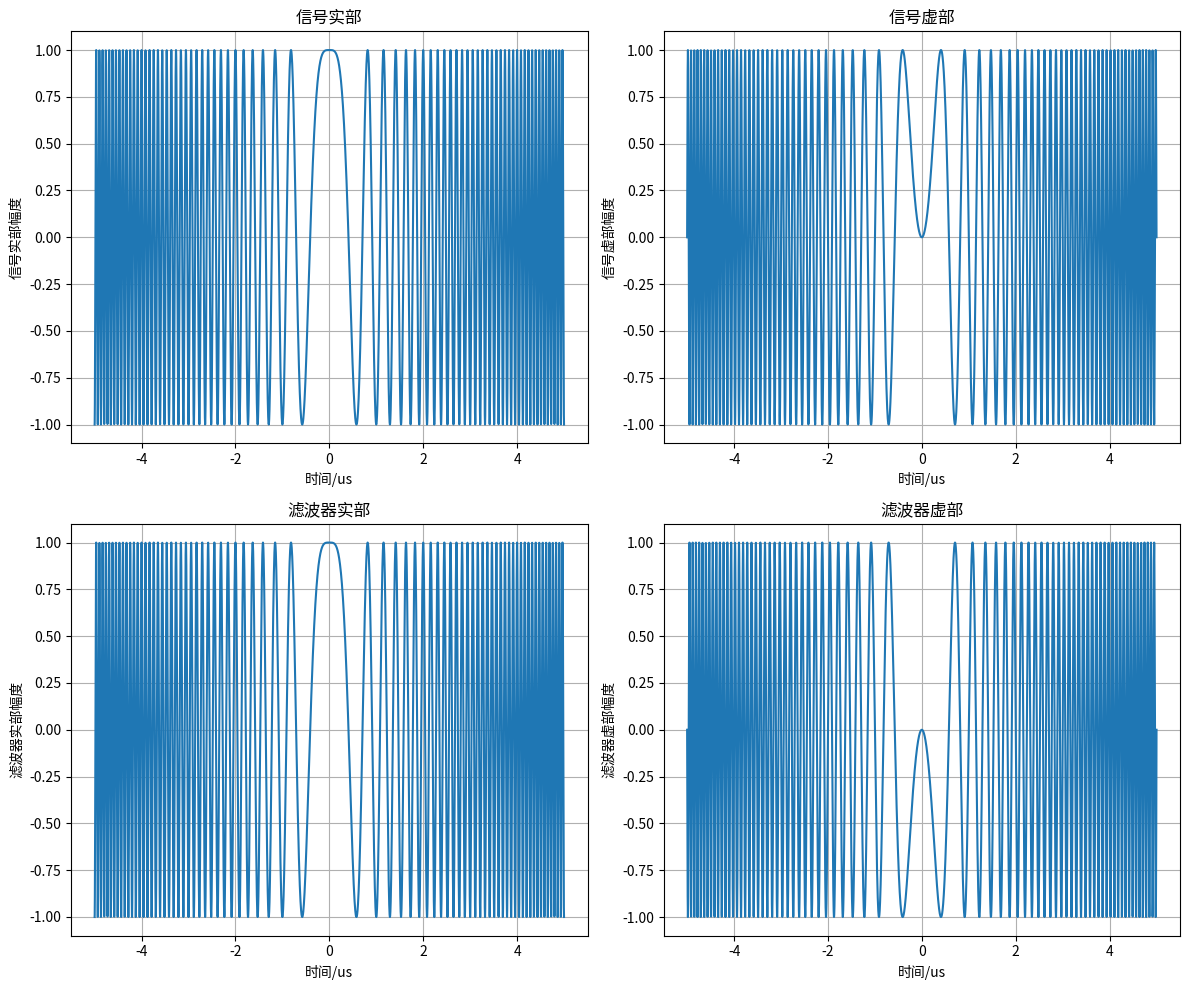
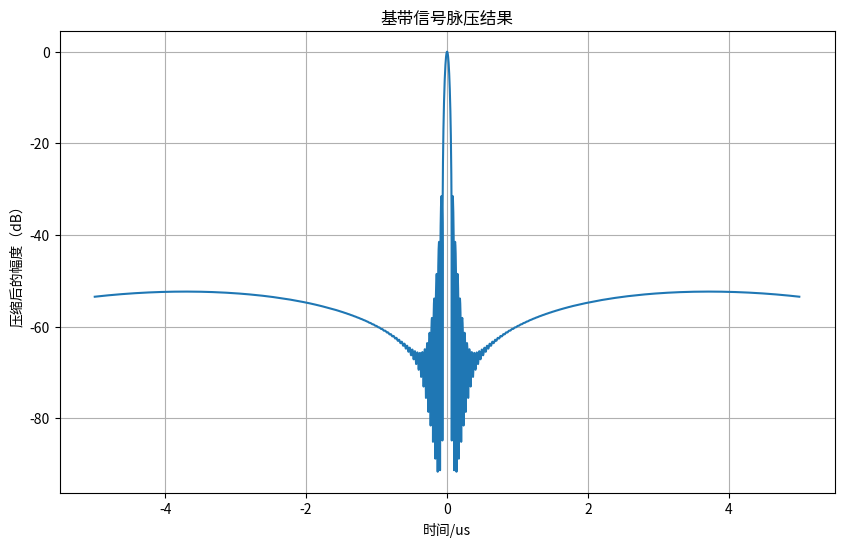

These charts were generated, in order, by the following Python code:
#!/usr/bin/env python3
# -*- coding: utf-8 -*-
"""
Created on Tue Oct 28 21:17:13 2025

@author: jack
"""

import numpy as np
import matplotlib.pyplot as plt
from scipy.signal.windows import hann

# =============================================================================
# LFM信号加窗匹配滤波 - Python版本
# =============================================================================

# LFM信号的参数
T = 10e-6                          # 信号时宽
B = 30e6                           # 信号带宽
K = B / T                          # 线性调频系数
fc = 0                             # 信号载频
a = 20                             # 过采样因子
fs = a * B                         # 采样率Fs
Ts = 1 / fs                        # 采样间隔
t0 = 0                             # 时延
tc = 0                             # tc=0为基带信号，tc不为0是为非基带信号
N = int(T / Ts)                    # 采样点数

# 信号生成
t = np.linspace(-T/2, T/2, N)
st = np.exp(1j * np.pi * K * (t - tc)**2)         # 调频信号
ht = np.exp(-1j * np.pi * K * (t + tc)**2)        # 匹配滤波器

# 加窗效应
M = len(ht)                         # 窗的长度
w = hann(M)                      # 加的窗函数的类型
# sout_win = np.convolve(st, ht, mode='same')      # 不加窗后的输出
sout_win = np.convolve(st, (ht * w), mode='same')  # 加窗后的输出
sout_dB_win = 20 * np.log10(np.abs(sout_win) / np.max(np.abs(sout_win)))  # 加窗后输出归一化的脉压后的幅度（dB）

# 第一个图形：信号和滤波器的实部与虚部
fig, ax = plt.subplots(2, 2, figsize=(12, 10))

# 信号实部
ax[0, 0].plot(t * 1e6, np.real(st))
ax[0, 0].grid(True)
ax[0, 0].set_title('信号实部')
ax[0, 0].set_xlabel('时间/us')
ax[0, 0].set_ylabel('信号实部幅度')

# 信号虚部
ax[0, 1].plot(t * 1e6, np.imag(st))
ax[0, 1].grid(True)
ax[0, 1].set_title('信号虚部')
ax[0, 1].set_xlabel('时间/us')
ax[0, 1].set_ylabel('信号虚部幅度')

# 滤波器实部
ax[1, 0].plot(t * 1e6, np.real(ht))
ax[1, 0].grid(True)
ax[1, 0].set_title('滤波器实部')
ax[1, 0].set_xlabel('时间/us')
ax[1, 0].set_ylabel('滤波器实部幅度')

# 滤波器虚部
ax[1, 1].plot(t * 1e6, np.imag(ht))
ax[1, 1].grid(True)
ax[1, 1].set_title('滤波器虚部')
ax[1, 1].set_xlabel('时间/us')
ax[1, 1].set_ylabel('滤波器虚部幅度')

plt.tight_layout()
plt.show()
plt.close()


# 第二个图形：加窗后的脉压结果
fig, ax = plt.subplots(figsize=(10, 6))
ax.plot(t * 1e6, sout_dB_win)
ax.grid(True)
ax.set_title('基带信号脉压结果')
ax.set_xlabel('时间/us')
ax.set_ylabel('压缩后的幅度（dB）')
plt.show()
plt.close()
